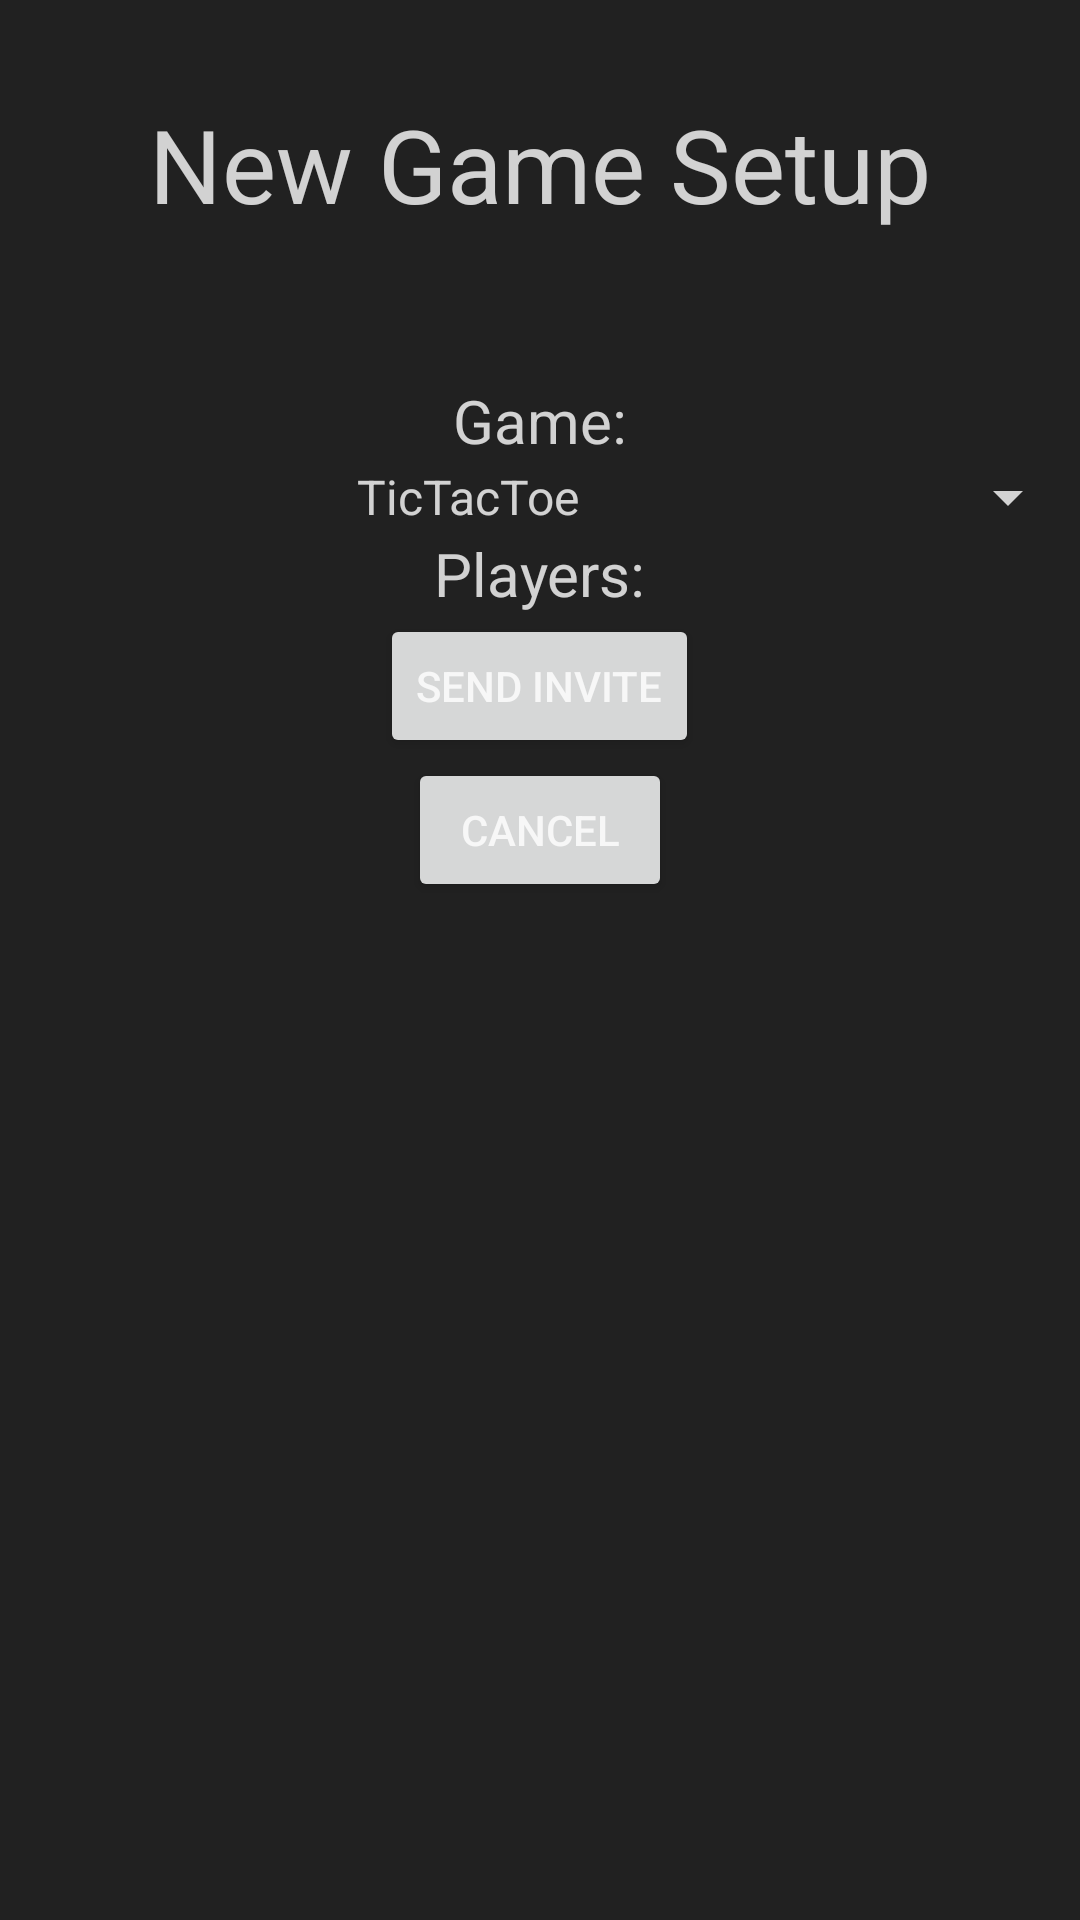

Here is an Android app screen rendered from its layout file. Give the layout XML and the strings, colors and styles it references.
<!-- AndroidManifest.xml: application theme Theme.Group_D -->
<!-- res/layout/fragment_new_game_setup.xml -->
<?xml version="1.0" encoding="utf-8"?>
<androidx.constraintlayout.widget.ConstraintLayout xmlns:android="http://schemas.android.com/apk/res/android"
    xmlns:app="http://schemas.android.com/apk/res-auto"
    xmlns:tools="http://schemas.android.com/tools"
    android:id="@+id/frameLayout"
    android:layout_width="match_parent"
    android:layout_height="match_parent"
    tools:context=".ui.main.games.NewGameSetup">

    <ScrollView
        android:layout_width="0dp"
        android:layout_height="wrap_content"
        app:layout_constraintBottom_toBottomOf="parent"
        app:layout_constraintEnd_toEndOf="parent"
        app:layout_constraintHorizontal_bias="0.0"
        app:layout_constraintStart_toStartOf="parent"

        app:layout_constraintTop_toBottomOf="@+id/textViewTitle"
        app:layout_constraintVertical_bias="0.127">

        <LinearLayout
            android:layout_width="match_parent"
            android:layout_height="wrap_content"
            android:gravity="center_horizontal"
            android:orientation="vertical">

            <TextView
                android:id="@+id/textViewGameLabel"
                android:layout_width="wrap_content"
                android:layout_height="wrap_content"
                android:text="Game:"
                android:textSize="20sp" />

            <Spinner
                android:id="@+id/game_select"
                android:layout_width="match_parent"
                android:layout_height="wrap_content"
                android:entries="@array/new_game_gametypes"
                android:textAlignment="center"
                android:textSize="20sp" />

            <Spinner
                android:id="@+id/stepGameLengthSpinner"
                android:layout_width="match_parent"
                android:layout_height="wrap_content"
                android:entries="@array/step_game_time_options"
                android:visibility="gone"
                android:textSize="20sp"/>

            <TextView
                android:id="@+id/textViewPlayers"
                android:layout_width="wrap_content"
                android:layout_height="wrap_content"
                android:textSize="20sp"
                android:text="Players:" />

            <androidx.recyclerview.widget.RecyclerView
                android:id="@+id/player_list"
                android:layout_width="match_parent"
                android:layout_height="wrap_content">

            </androidx.recyclerview.widget.RecyclerView>

            <Button
                android:id="@+id/buttonStart"
                android:layout_width="wrap_content"
                android:layout_height="wrap_content"
                android:text="Send Invite" />

            <Button
                android:id="@+id/buttonCancel"
                android:layout_width="wrap_content"
                android:layout_height="wrap_content"
                android:text="Cancel" />

        </LinearLayout>
    </ScrollView>

    <TextView
        android:id="@+id/textViewTitle"
        android:layout_width="wrap_content"
        android:layout_height="wrap_content"
        android:layout_marginTop="32dp"
        android:text="New Game Setup"
        android:textSize="34sp"
        app:layout_constraintEnd_toEndOf="parent"
        app:layout_constraintStart_toStartOf="parent"
        app:layout_constraintTop_toTopOf="parent" />

</androidx.constraintlayout.widget.ConstraintLayout>
<!-- resources referenced by this layout -->
<resources>
  <string-array name="new_game_gametypes">
          <item>TicTacToe</item>
          <item>Compass</item>
          <item>Mental Arithmetics</item>
          <item>Steps Game</item>
      </string-array>
  <string-array name="step_game_time_options">
          <item>debug</item>
          <item>5</item>
          <item>15</item>
          <item>30</item>
          <item>60</item>
      </string-array>
  <style name="Theme.Group_D" parent="Theme.MaterialComponents.DayNight.DarkActionBar">
          
          <item name="colorPrimary">@color/colorPrimary</item>
          <item name="colorPrimaryVariant">@color/colorPrimaryVariant</item>
          <item name="colorOnPrimary">@color/colorOnPrimary</item>
          
          <item name="colorSecondary">@color/colorSecondary</item>
          <item name="colorSecondaryVariant">@color/colorSecondaryVariant</item>
          <item name="colorOnSecondary">@color/colorOnSecondary</item>
          
          <item name="android:statusBarColor" tools:targetApi="l">?attr/colorPrimaryVariant</item>
          
          <item name="colorSurface">@color/colorSurface</item>
          <item name="colorOnSurface">@color/colorOnSurface</item>
          <item name="android:colorBackground">@color/colorBackground</item>
          <item name="colorOnBackground">@color/colorOnBackground</item>
          <item name="colorError">@color/colorError</item>
          <item name="android:textColor">@color/textColor</item>
          <item name="android:textColorHint">@color/textColor</item>
          <item name="android:textColorSecondary">@color/textColor</item>
          <item name="android:textColorPrimary">@color/textColor</item>
          <item name="cardBackgroundColor">@color/cardBackgroundColor</item>
          <item name="android:itemTextAppearance">@style/OptionsMenuStyle</item>
      </style>
  <color name="colorPrimary">#e14646</color>
  <color name="colorPrimaryVariant">#a72929</color>
  <color name="colorOnPrimary">#000000</color>
  <color name="colorSecondary">#e14646</color>
  <color name="colorSecondaryVariant">#e14646</color>
  <color name="colorOnSecondary">#000000</color>
  <color name="colorSurface">#121212</color>
  <color name="colorOnSurface">#CCFFFFFF</color>
  <color name="colorBackground">#212121</color>
  <color name="colorOnBackground">#CCFFFFFF</color>
  <color name="colorError">#CF6679</color>
  <color name="textColor">#CCFFFFFF</color>
  <color name="cardBackgroundColor">#424242</color>
  <style name="OptionsMenuStyle" parent="TextAppearance.AppCompat.Widget.ActionBar.Title">
          <item name="android:textColor">@color/black</item>
      </style>
  <color name="black">#FF000000</color>
</resources>
